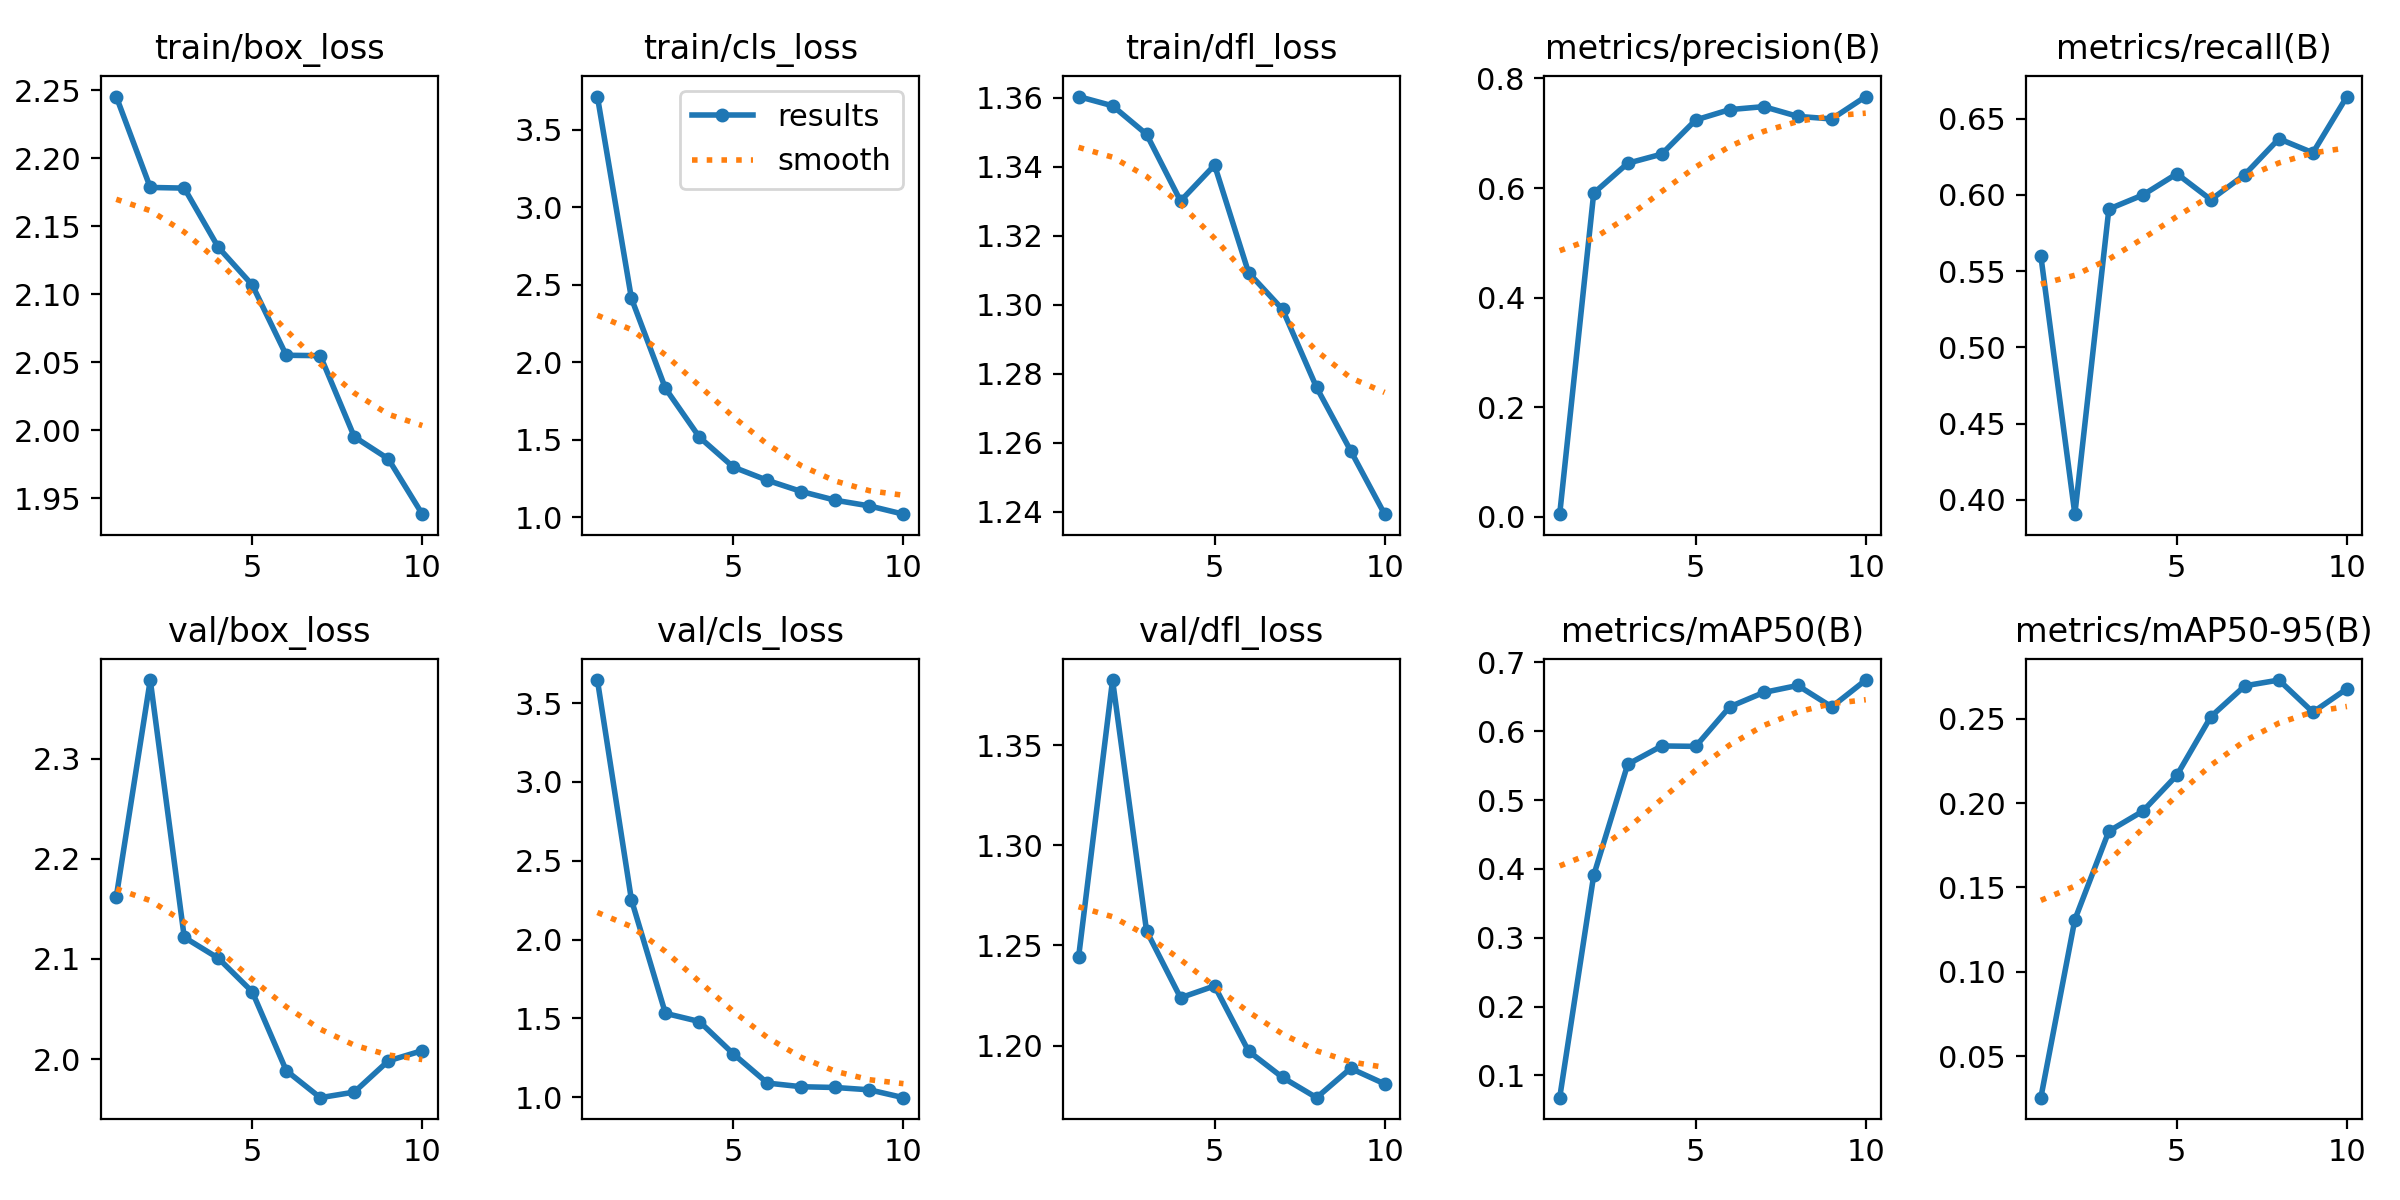

Source data for this figure (header and first rows):
epoch, time, train/box_loss, train/cls_loss, train/dfl_loss, metrics/precision(B), metrics/recall(B), metrics/mAP50(B), metrics/mAP50-95(B), val/box_loss, val/cls_loss, val/dfl_loss, lr/pg0, lr/pg1, lr/pg2
1, 1147, 2.245, 3.713, 1.36, 0.00493, 0.56, 0.06777, 0.0254, 2.162, 3.646, 1.244, 0.0006566, 0.0006566, 0.0006566
2, 2274, 2.178, 2.412, 1.358, 0.5905, 0.3905, 0.3906, 0.1309, 2.379, 2.253, 1.382, 0.001192, 0.001192, 0.001192
3, 3385, 2.178, 1.832, 1.349, 0.6452, 0.5908, 0.552, 0.1834, 2.122, 1.532, 1.257, 0.001596, 0.001596, 0.001596
4, 4520, 2.134, 1.517, 1.33, 0.6618, 0.6, 0.5787, 0.1953, 2.101, 1.48, 1.224, 0.001406, 0.001406, 0.001406
5, 5633, 2.107, 1.324, 1.34, 0.7242, 0.6139, 0.5781, 0.2165, 2.067, 1.274, 1.23, 0.001208, 0.001208, 0.001208
6, 6770, 2.055, 1.239, 1.309, 0.743, 0.5969, 0.6355, 0.2512, 1.988, 1.09, 1.197, 0.00101, 0.00101, 0.00101
7, 7958, 2.055, 1.167, 1.299, 0.7485, 0.6134, 0.6564, 0.2695, 1.961, 1.067, 1.184, 0.000812, 0.000812, 0.000812
8, 9047, 1.995, 1.11, 1.276, 0.7307, 0.6369, 0.6665, 0.273, 1.967, 1.062, 1.174, 0.000614, 0.000614, 0.000614
9, 10189, 1.979, 1.074, 1.258, 0.726, 0.6277, 0.6354, 0.2539, 1.998, 1.047, 1.189, 0.000416, 0.000416, 0.000416
10, 11285, 1.938, 1.021, 1.239, 0.7669, 0.6646, 0.6744, 0.2678, 2.008, 0.9972, 1.181, 0.000218, 0.000218, 0.000218
